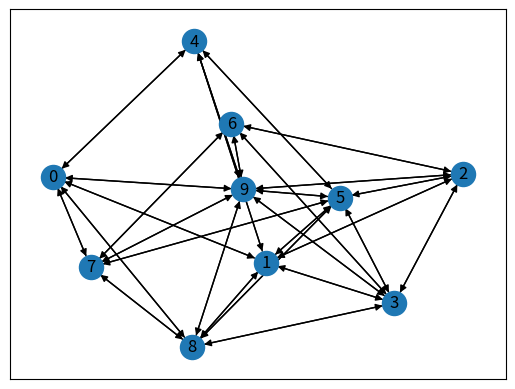
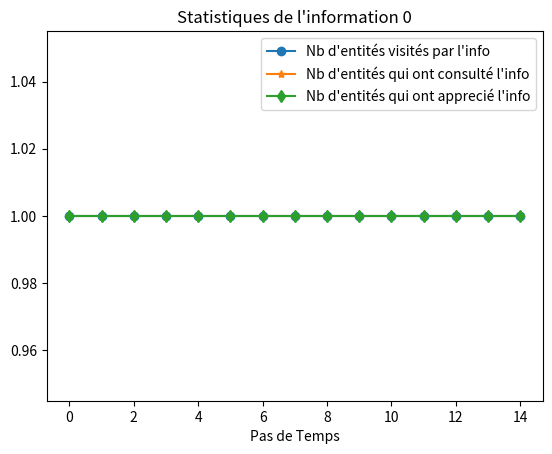
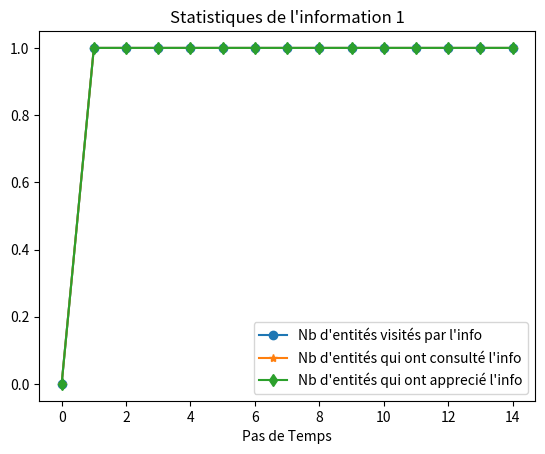
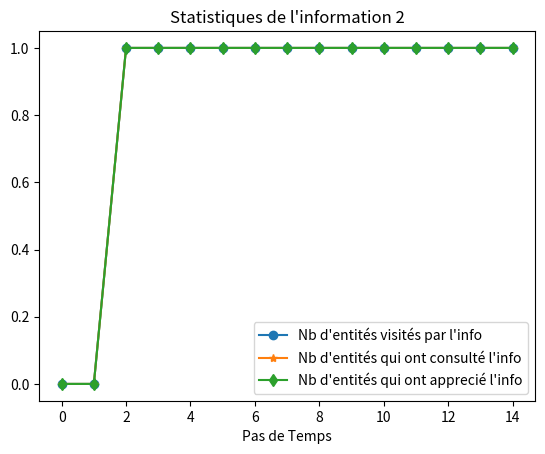

Here is the Python script that generated these plots, in order:
# -*- coding: utf-8 -*-
"""
Created on Wed Oct  2 13:13:17 2019
@author: Agathe, Augustin,  Eliott 
"""
import random as rd
import networkx as nx
import matplotlib.pyplot as plt

class Entity(object):
    """
    Définit l'objet entité
    
    La classe possède un constructeur pour initialiser les attributs pertinents
    et une méthode pour afficher les attributs dans la consoles.
    
    """
    
    def __init__(self,
                 _nom='',
                 _proba_connexion=rd.random(),
                 _proba_consulter=rd.random(),
                 _proba_accepter=rd.random(),
                 _proba_transmettre=rd.random()):
        
        """
        _nom (str):
            nom de l'entité. Il appartient à l'utilisateur de ne pas mettre 
            d'homonymes.
        
        _proba_connexion(float):
            probabilité de connexion avec une autre entité au sein du réseau
        
        _proba_consulter(float):
            probabilité de consulter une information disponible
        
        _proba_accepter(float):
            probabilité de'accepter une information au moment de la consultation
        
        _proba_transmettre(float):
            probabilité de transmettre une information indépendamment de la
            consultation
        """
        
        self.voisin = list() #stocke le nom des voisins de l'entité
        self.nom=_nom #rajoute le numéro de l'entité pour pouvoir les repérer dans le réseau
        self.proba_connexion = _proba_connexion
        self.proba_consulter = _proba_consulter
        self.proba_accepter = _proba_accepter
        self.proba_transmettre = _proba_transmettre
        
    def afficher_caracteristiques(self):
        """
        afficher les informations dans la console
        """
        print("Entité numéro :", self.nom)
        print("les voisins sont :", [v.nom for v in self.voisin])
        print("proba de connexion :", self.proba_connexion)
        print("proba de consultation :", self.proba_consulter)
        print("proba de bonne appréciation :", self.proba_accepter)
        print("proba de transmission :", self.proba_transmettre)
        print()
    
class Info(object):
    
    """
    Définit l'objet Information
    
    La classe possède un constructeur pour initialiser les attributs pertinents
    et une méthode pour afficher les attributs dans la consoles.
    
    """
    
    def __init__(self, _id):
        
        """
        _id (type définit par l'utilisateur):
            identifiant/nom de l'information. l appartient à l'utilisateur de
            ne pas mettre d'homonymes.
        """
        
        self.id = _id
        
        self.entity_passed = list()
        self.entity_passed_time_tracker = list()
        self.consulted_by = list()
        self.consulted_by_time_tracker = list()
        self.accepted_by = list()
        self.accepted_by_time_tracker = list()
        
        self.entity_last = list()
        
        self.no_consultation_couter = {}  # On rajoute un compteur pour pouvoir enlever les infos du reseaux
        self.not_consulted_anymore_by = list()
        
        self.activity_time = 0 #temps pour lequel l'info est consultable par encore au moins 1 entité
        
    def affiche_caracteristiques(self):
        
        """
        afficher les informations dans la console
        """
        
        print("id de l'information :", self.id)
        print("entités visitées : ", len(self.entity_passed))
        print("entités qui ont consultés l'info : ", len(self.consulted_by))
        print("entités qui ont appréciés l'info : ", len(self.accepted_by))
        print("Compteur de non consultation de l'info : ", self.no_consultation_couter)
        print("Nombre de pas en activité : ", self.activity_time)
        print()
    
class Reseau(object):
    
    """
    Définit un objet réseau comme une liste d'entités qui ont potentiellement
    des voisins.
    """
    
    def __init__(self):
        """
        Le Constructeur initialise uniquement un attibut *entities* en tant que 
        liste vide.
        Une initialisation complète d'un réseau se fait avec la méthode 
        *initialiser_reseau*
        """
        self.entities = list()
    
    def initialiser_reseau(self,
                           _nb_bon_public,
                           _proba_bon_public,
                           _nb_mauvais_public,
                           _proba_mauvais_public):
        """
        Initialise une réseau avec *_nb_bon_public+_nb_mauvais_public* enitités
        au total. Pour chaque type de public, on définit sa probabilité d'apprécier
        une information
        
        _nb_bon_public (int):
            nombre d'entités que l'on souhaite initialiser avec la probabilité
            *_proba_bon_public* d'apprécier une information
                          
        _proba_bon_public (float):
            probabilité d'apprécier une information pour les entités considérées
            comme bon public.
        
        _nb_mauvais_public:
            nombre d'entités que l'on souhaite initialiser avec la probabilité
            *_proba_mauvais_public* d'apprécier une information
        
        _proba_mauvais_public:
            probabilité d'apprécier une information pour les entités considérées
            comme mauvais public.
        """
        
        self.entities = self.initialiser_public(_nb_bon_public,_proba_bon_public)+ \
                        self.initialiser_public(_nb_mauvais_public,_proba_mauvais_public)
       
        for i in range(len(self.entities)) :
            self.entities[i].nom=str(i) #défini le nom de chaque entité (utile dans calculer distance)
            for j in range(len(self.entities)) :
                coin=rd.random()
                if (coin<self.entities[i].proba_connexion
                    and self.entities[i].nom!=self.entities[j].nom 
                    and (self.entities[i].nom not in
                         [self.entities[j].voisin[k].nom for k in range(
                                                 len(self.entities[j].voisin))])
                    and (self.entities[j].nom not in
                         [self.entities[i].voisin[k].nom for k in range (
                                                 len(self.entities[i].voisin))])):
                    
                    self.entities[i].voisin.append(self.entities[j])
                    self.entities[j].voisin.append(self.entities[i])
                    
        
        graph={} #on crée un dictionnaire qui stocke en clé le nom de chaque entité et dans les valeurs le nom des voisins de chaque entité
        
        for i in range(len(self.entities)) :
            graph[self.entities[i].nom]=[self.entities[i].voisin[j].nom for
                                      j in range (len(self.entities[i].voisin))]
            
        self.graph=graph
        
        
    def initialiser_public(self, _nb_entities, _proba_accept):
        """
        Initialise les entités associées à un type de public.
        
        _nb_entities (int):
            nombre d'entités que l'on souhaite initialiser
            
        _proba_accept (float):
            probabilité des entités que l'on initialise d'appréciier l'information.
            
        RETOURNE --> La liste des entités initialisées.
        
        """
        
        return [Entity(_nom = str(i),
                       _proba_connexion=rd.random(),
                       _proba_consulter=rd.random(),
                       _proba_accepter=_proba_accept,
                       _proba_transmettre=rd.random()) for i in range(_nb_entities)]
    
    def calculer_chemin(self, _entity_A, _entity_B, path=[]):
        """
        Retourne le plus court chemin entre _entity_A et _entity_B.
        Fonctionne de manière récursive.
        """
        
        #fonction contruite à partir de https://www.python.org/doc/essays/graphs/
        
        path=path+[_entity_A] #fonction récursive donc le chemin s'update à chaque nouveau "tour"
        
        if _entity_A==_entity_B : #fin du chemin
            return path
        
        if _entity_A not in self.graph.keys() : #pas de chemin possible
            return None
        
        shortest=None  #on initialise le plus court chemin à None
        
        for node in self.graph[_entity_A]: #pour chaque voisin de l'entité A
            
            if node not in path : #si on est pas déjà passé par ce voisin
                newpath=self.calculer_chemin(node,_entity_B,path) #on relance le calcul du chemin à partir de ce voisin
            
                if newpath : #si le nouveau chemin n'est pas None donc est possible
                    if not shortest or len(newpath)<len(shortest) : #si le plus court chemin existe déjà ou si le nouveau chemin est plus court que l'ancien plus court
                        shortest=newpath #le plus court chemin est update
                        
        return shortest
        
        
    def calculer_diametre(self):
        """
        utilise le module networkx pour retourner la distance maximale possible
        entre deux entités du réseau
        """
        return nx.diameter(nx.DiGraph(self.graph))
    
    def affiche_caracteristiques(self):
        """
        affiche les caractéristiques de toutes les entités du réseau.
        """
        for _entity in self.entities:
            _entity.afficher_caracteristiques()
    
    def affiche_reseau(self):
        """
        utiliser le module networkx pour représenter le graphe
        """
        nx.draw_networkx(nx.DiGraph(self.graph),with_labels=True)
        
        
class Simulation(object):
    
    """
    Créer l'objet simulation. Une simulation consiste à injecter des informations
    dans un réseau et à déplacer ces informations sur le réseau si les entités
    le décident. Len entités peuvent aussi consulter l'information et potentiellement 
    l'apprécier.
    Il est possible de suivre les statistiques de chacunes des informations après 
    une simulation avec la méthode *visualisation*
    """
    
    def __init__(self):
        """
        Le constructeur initialise deux attributs **informations* et
        *activeç_informations* en tant que liste vide.
        
        Une initialisation complète d'une simulation se fait avec la méthode 
        *initialiser_simulation*
        """
        self.informations = list()#liste de toutes les informations dans la simu
        self.active_information = list()#liste de toutes les info de la simu
        #injectées dans le réseau
    
    def initialiser_simulation(self, reseau, nb_info=3, nb_pas_max_info=3, 
                               nb_max_pas = 10):
        
        """
        Initialise une réseau avec *_nb_bon_public+_nb_mauvais_public* enitités
        au total. Pour chaque type de public, on définit sa probabilité d'apprécier
        une information
        
        reseau (Reseau):
            l'objet reseau sur lequel la simulation va tourner 
                          
        nb_info (int):
            Le nombre d'info que l'on injecte dans le réseau
        
        nb_pas_max_info (int):
            nombre de pas qu'une information reste consultable en arrivant sur
            une nouvelle entité lorsqu'elle n'est pas consultée immédiatment
        
        nb_max_pas (int):
            nombre de pas maximal de la simulation.
        """
        
        self.simu_reseau = reseau
    
        #nb_info=random.randint(nb_pas,nb_pas*2)
        for i in range(nb_info):
            self.informations.append(Info(i))
            
            
        self.nb_pas=nb_max_pas
        self.nb_pas_info_max=nb_pas_max_info
    
    def recieve_information(self, _entity, _info):
        """
        gère les opérations lorsqu'une entité reçoit une information
        
        _entity (Entity):
            entité qui reçoit *_info*
            
        _info (Info):
            information reçue par *_entity*
        """
        _info.entity_passed.append(_entity)
        _info.no_consultation_couter[_entity.nom] = 0
        self.test_consulter(_entity, _info)
    
    def test_consulter(self, _entity, _info):
        """
        gère les opérations pour vérifier si une entité consulte une information
        
        _entity (Entity):
            entité que tente de consulter *_info*
            
        _info (Info):
            information potentiellement consultée par *_entity*
        """
        if (_entity not in _info.not_consulted_anymore_by and
            _entity not in _info.consulted_by):
            if rd.random() < _entity.proba_consulter:
                    _info.consulted_by.append(_entity)
                    self.test_apprecier(_entity, _info)
            else:
                _info.no_consultation_couter[_entity.nom]+=1
                if (_info.no_consultation_couter[_entity.nom] == self.nb_pas_info_max):
                    _info.not_consulted_anymore_by.append(_entity)
    
    def test_apprecier(self, _entity, _info):
        """
        gère les opération pour vérifier si une entité apprécie une information
        
        _entity (Entity):
            entité qui peut apprécier *_info*
            
        _info (Info):
            information potentiellement appréciée par *_entity*
        """
        if rd.random() < _entity.proba_accepter:
            _info.accepted_by.append(_entity)
    
    def transmettre_les_informations(self):
        
        """
        gère les opérations pour transmettre les informations à disposition des
        entités
        """
        
        for _info in self.active_information:#pour chaque info
            nouvelles_positions = list()#liste des futures positions de l'info
            for _entity in _info.entity_last:#pour chaque dernière positions de l'info
                if (rd.random() < _entity.proba_transmettre):#on regarde si on transmet
                    for _voisin in _entity.voisin:#pour tous les voisins
                        
                        if (_voisin not in _info.entity_passed):#si l'info n'est pas déjà allé sur le voisin
                            self.recieve_information(_voisin, _info)
                            nouvelles_positions.append(_voisin)
                
                self.test_consulter(_entity, _info)#test de consulation car l'info est toujours sur l'entité
                
                if (_entity not in _info.not_consulted_anymore_by
                    and _entity not in _info.consulted_by):#si le délais de consultation n'est pas écoulé
                    nouvelles_positions.append(_entity)
            
            _info.entity_last = nouvelles_positions
    
    def update_activity(self):
        """
        Construit les statistiques des informations au fur et à mesure.
        
        1.
            le temps passé dans le réseau en étant encore consultable par au moins
            une entité (même si cette dernière n'est pas accessible)
        2.
            le nombre d'entités visitées
        3.
            le nombre d'entités qui ont consulté l'information
        4.
            le nombre d'entité qui ont apprécié l'information
        """
        for _info in self.active_information:#pour chaque info
            
            if (len(_info.not_consulted_anymore_by+_info.consulted_by) != 
                len(self.simu_reseau.entities)):
                _info.activity_time += 1
            
            _info.entity_passed_time_tracker.append(len(_info.entity_passed))
            _info.consulted_by_time_tracker.append(len(_info.consulted_by))
            _info.accepted_by_time_tracker.append(len(_info.accepted_by))
        
    def affiche_caracteristiques(self):
        """
        affiche les caractérsitiques de toutes les infiormations de la
        simulation
        """
        for _info in self.informations:
            _info.affiche_caracteristiques()
           
    def run_simulation(self): # en entrée, 
        
        """
        démarre la simulation et gère les opération la concernant
        """
        
        pas_total=0        
        info_to_inject_index = 0
        for k in range(self.nb_pas):
            if (len(self.active_information) != len(self.informations)):
                current_info = self.informations[info_to_inject_index]
                
                self.active_information.append(current_info)
                info_to_inject_index += 1
                
                first_reciever = rd.choice(self.simu_reseau.entities)
                current_info.entity_last.append(first_reciever)
                self.recieve_information(first_reciever, current_info)
            
            self.transmettre_les_informations()
            
            self.update_activity()
                
            pas_total+=1
    
    def visualisation(self):
        """
        Génère les graphes des statistiques des information dans des nouvelles
        figures
        """
        
        x = [i for i in range(self.nb_pas)]
        for _info in self.informations:
            
            fig = plt.figure()
            ax1 = fig.add_subplot(111)
            y_prestart = [0 for i in range (_info.id)]#on ajoute des 0 aux pas
            #de temps où l'info n'était pâs encore dans le réseau
            
            ax1.plot(x, y_prestart+_info.entity_passed_time_tracker, marker = "o",
                     label="Nb d'entités visités par l'info")
            ax1.plot(x, y_prestart+_info.consulted_by_time_tracker, marker = "*",
                     label="Nb d'entités qui ont consulté l'info")
            ax1.plot(x, y_prestart+_info.accepted_by_time_tracker, marker = "d",
                     label="Nb d'entités qui ont apprecié l'info")
            
            
            ax1.set_xlabel("Pas de Temps")
            ax1.set_title("Statistiques de l'information {0}".format(_info.id))
            
            plt.legend()

if __name__=='__main__':
    
    r = Reseau()
    r.initialiser_reseau(5,0.9,5,0.1)
    r.affiche_reseau()
    r.affiche_caracteristiques()
    
    simul = Simulation()
    simul.initialiser_simulation(reseau = r, nb_max_pas=15)
    simul.run_simulation()
    
    simul.affiche_caracteristiques()
    
    simul.visualisation()
    
    
    
